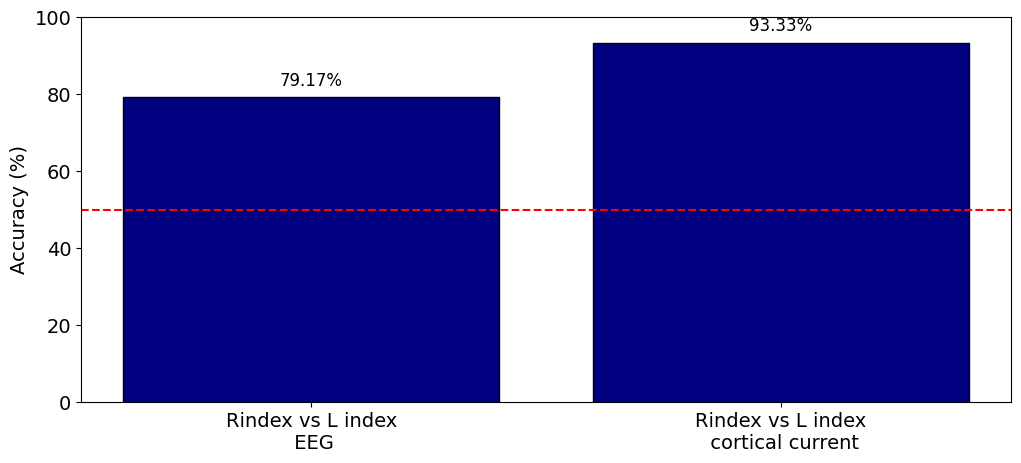
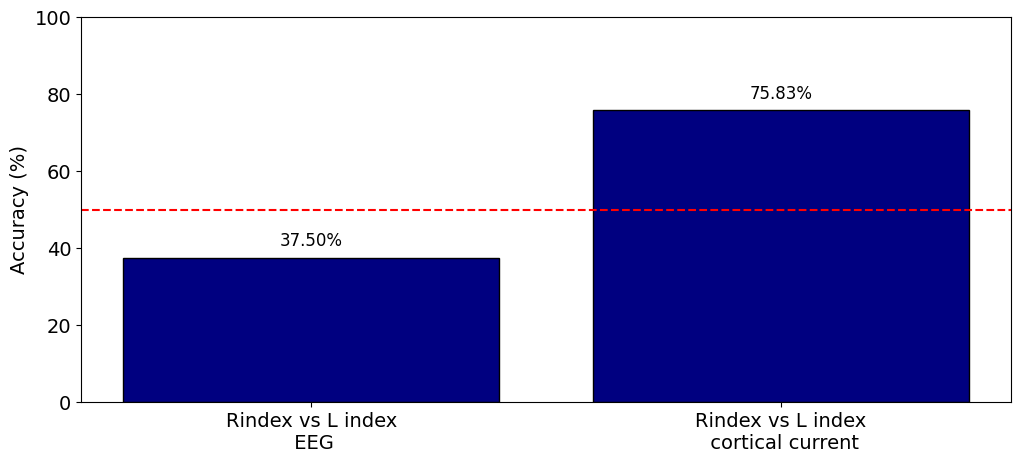
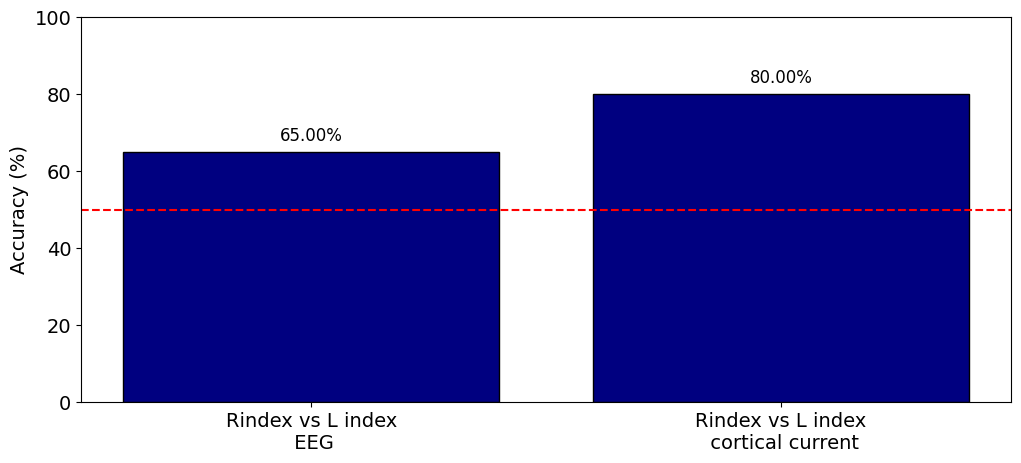
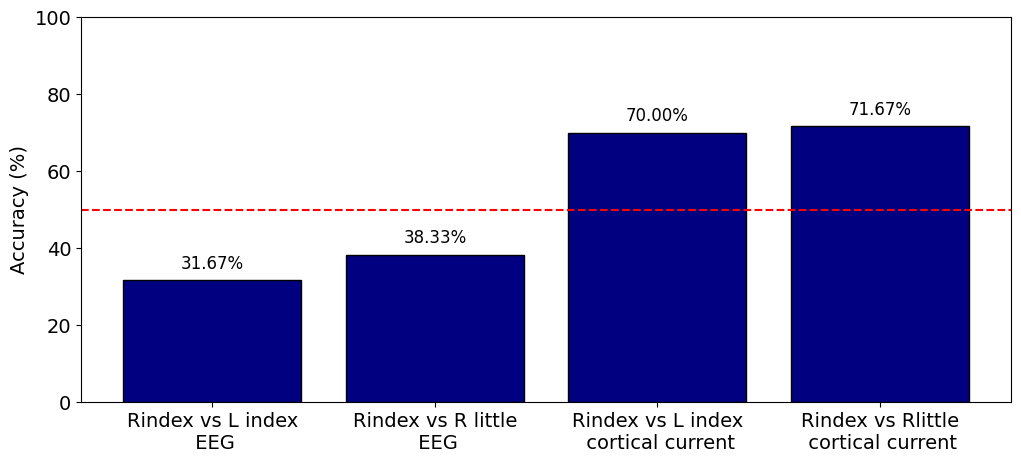
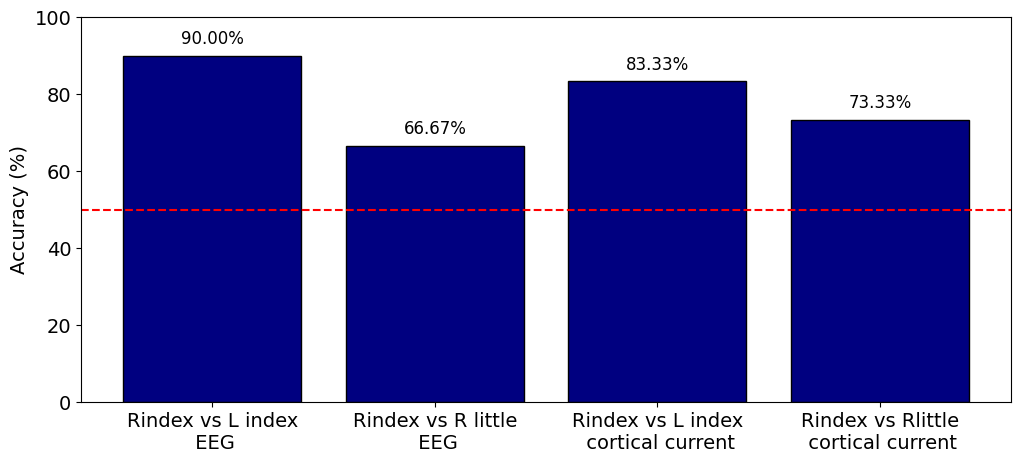
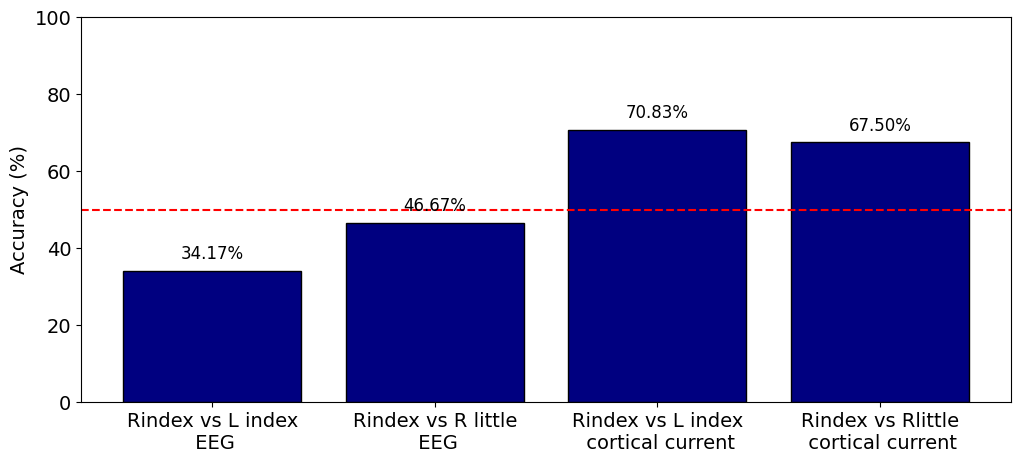
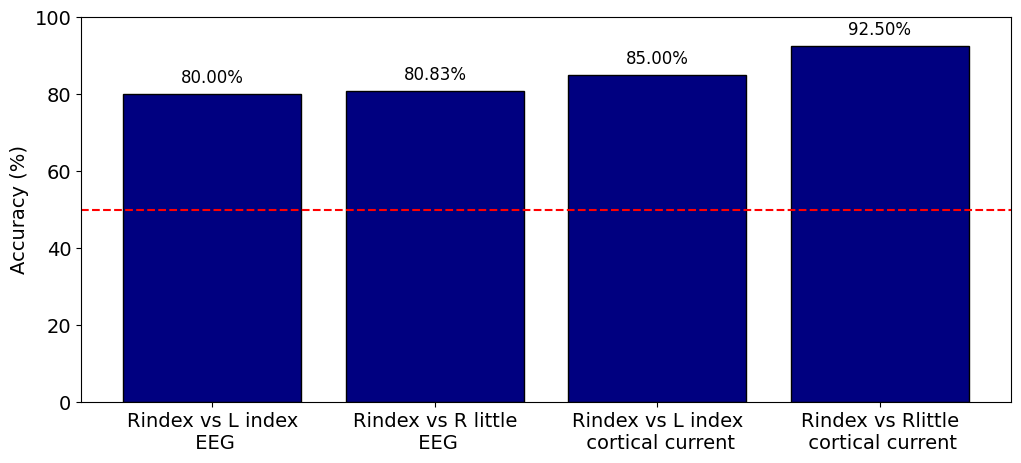
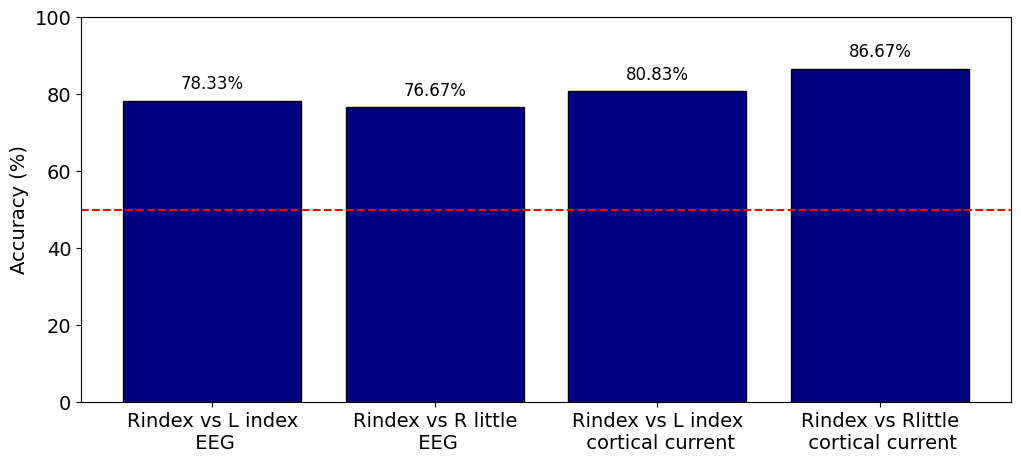
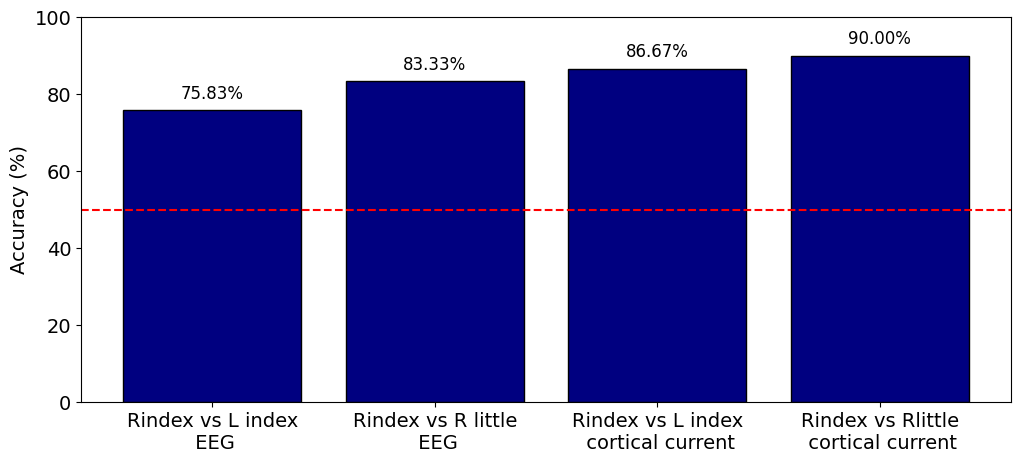
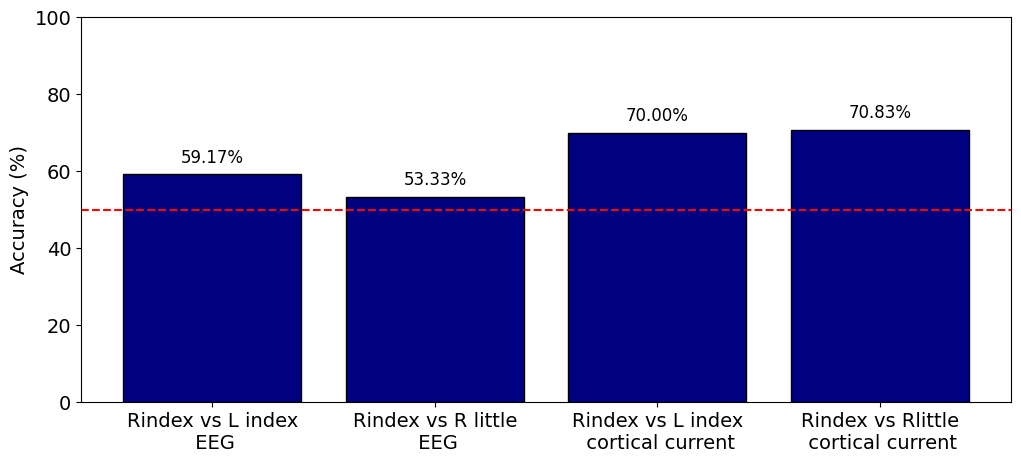
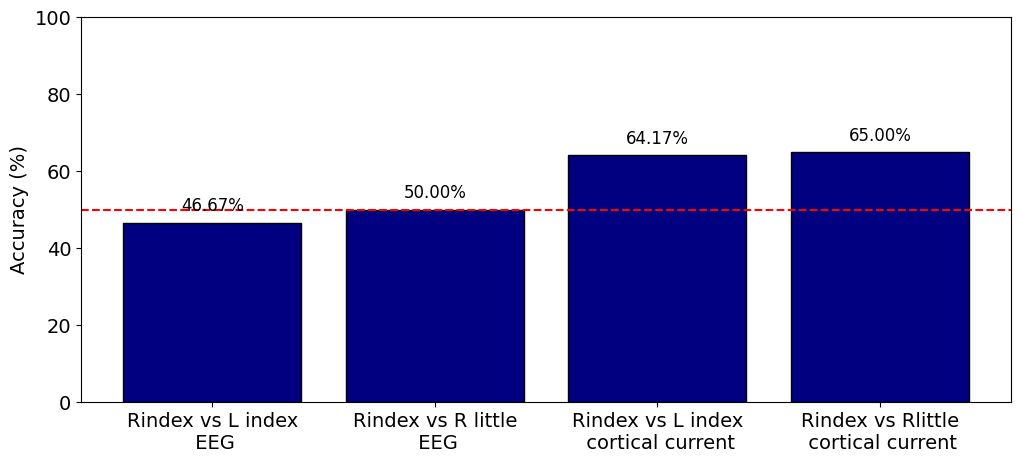
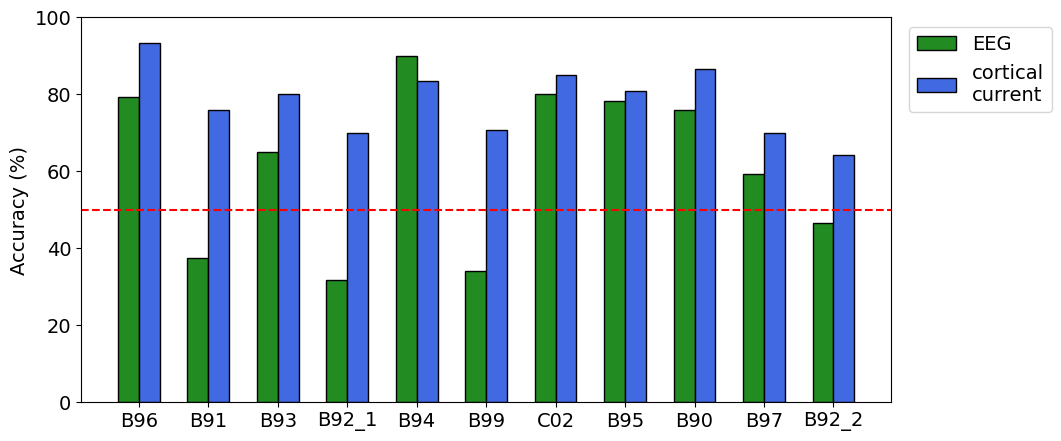
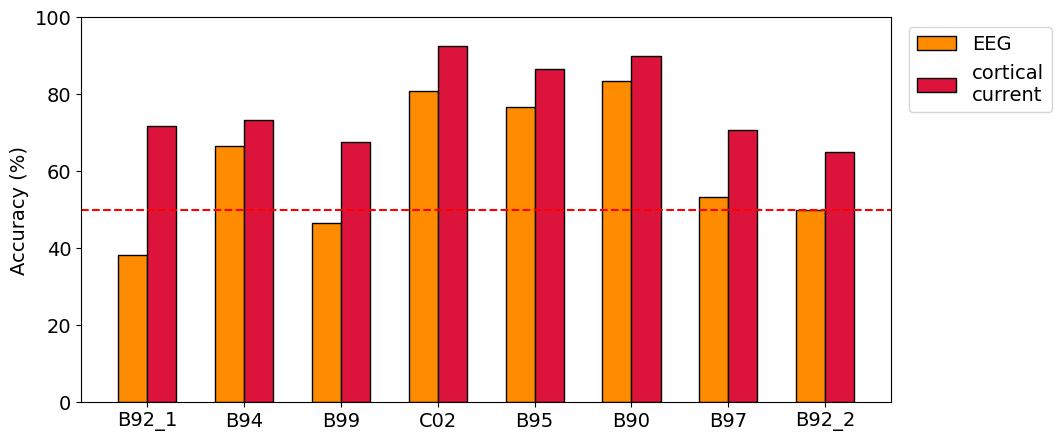
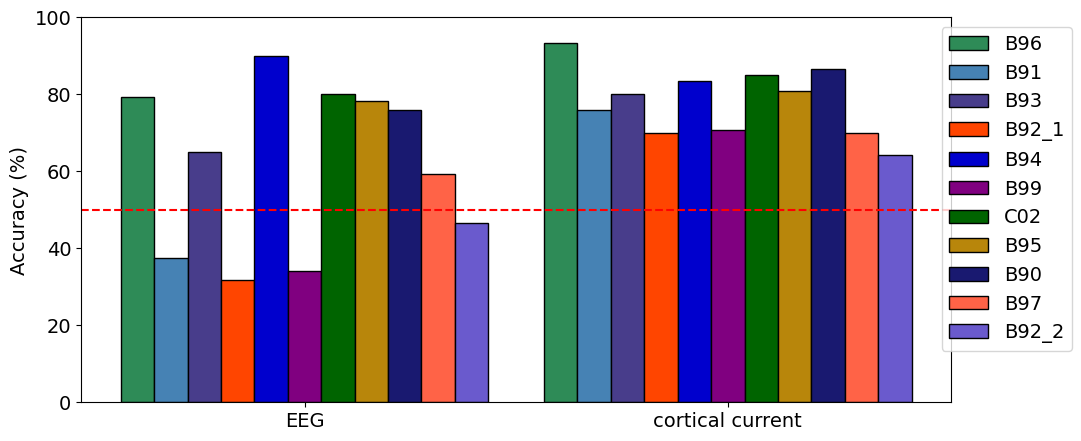
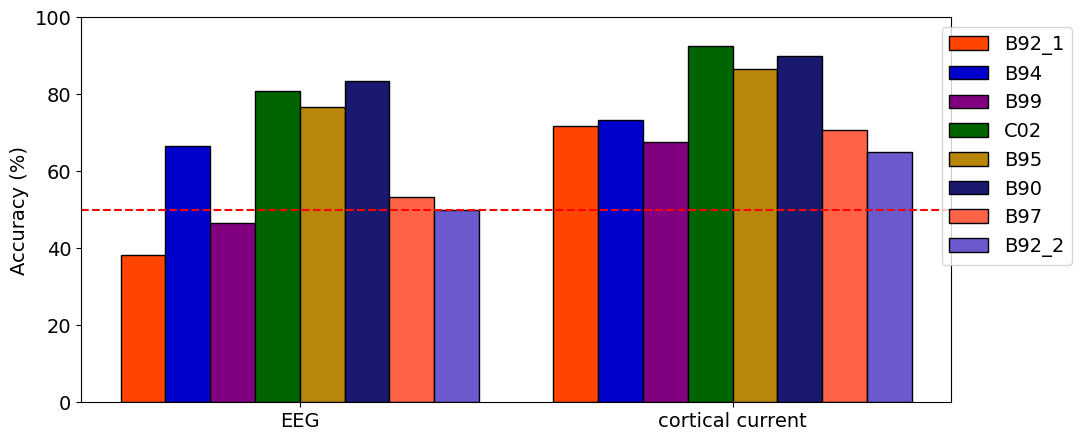
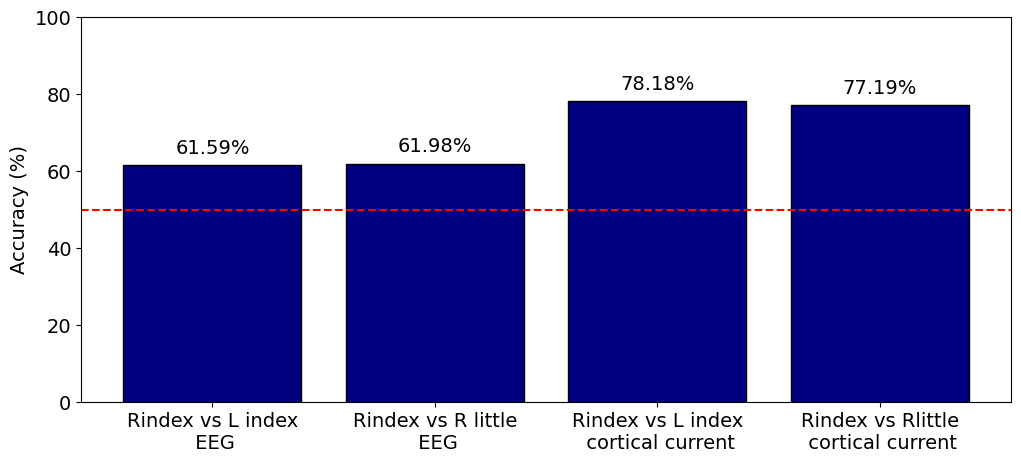

Generate these figures, in order, with matplotlib:
import numpy as np
import matplotlib.pyplot as plt
from matplotlib import rcParams
import os

# matrix データ
#list = [subject, Rindex vs lindex EEG , R index vs Lindex current, Rindex vs Rlittel EEG, Rindex vs Rlittle current]
matrix = np.array([ ['B96','79.17','93.33','0','0'],
                    ['B91','37.50','75.83','0','0'],
                    ['B93','65.00','80.00','0','0'],
                    ['B92_1','31.67','70.00','38.33','71.67'],
                    ['B94','90.00','83.33','66.67','73.33'],
                    ['B99','34.17','70.83','46.67','67.50'],
                    ['C02','80.00','85.00','80.83','92.50'],
                    ['B95', '78.33', '80.83','76.67','86.67'],
                    ['B90', '75.83', '86.67','83.33','90.00'],
                    ['B97', '59.17', '70.00','53.33','70.83'],
                    ['B92_2','46.67','64.17','50.00','65.00']])

save_dir = 'C:/Users/<user>/Desktop/datadir/svm/presentation/acc'

# データの抽出
subjects = matrix[:, 0]  # 被験者名
eeg_acc_right_left = matrix[:, 1].astype(float)  # 脳波データ R index vs Lindex
current_acc_right_left = matrix[:, 2].astype(float)  # 皮質電流データ R index vs Lindex
eeg_acc_index_little = matrix[:, 3].astype(float)  # 脳波データ R index vs Rlittle
current_acc_index_little = matrix[:, 4].astype(float)  # 皮質電流データ R index vs Rlittle
method=np.array(['EEG','cortical current'])

# ディレクトリが存在しない場合は作成
if not os.path.exists(save_dir):
    os.makedirs(save_dir)
    
rcParams['font.family'] = 'DejaVu Sans'
rcParams['font.size'] = 14
    
colors = [
    #each subject
    'navy', 
    # 脳波データ R index vs Lindex
    'forestgreen',  
    #  皮質電流データ R index vs Lindex
    'royalblue', 
    # 脳波データ R index vs Lindex
    'darkorange',
    # 皮質電流データ R index vs Lindex
    'crimson',
    #被験者
     'seagreen', 'steelblue', 'darkslateblue','orangered',
    'mediumblue', 'purple', 'darkgreen', 'darkgoldenrod', 'midnightblue',
    'tomato', 'slateblue', 'chocolate', 'firebrick', 'darkcyan',
    'blueviolet', 'green', 'darkturquoise', 'saddlebrown', 'maroon',
    'navy', 'olivedrab', 'darkkhaki', 'goldenrod', 'darkorchid', 'plum']



    
# 被験者ごとのグラフ
for i, subject in enumerate(subjects):
    
    plt.figure(figsize=(12, 5))
    
    if i <= 2:
        bars = plt.bar(['Rindex vs L index\n EEG','Rindex vs L index\n cortical current'],
                       [eeg_acc_right_left[i],current_acc_right_left[i]], 
                       color=colors[0],edgecolor='black')
    
    else:
        bars = plt.bar(['Rindex vs L index\n EEG', 'Rindex vs R little\n EEG','Rindex vs L index\n cortical current','Rindex vs Rlittle\n cortical current'], 
                       [eeg_acc_right_left[i],eeg_acc_index_little[i], current_acc_right_left[i], current_acc_index_little[i]], 
                       color=colors[0],edgecolor='black')
    
    #plt.title(f'{subject}')
    plt.ylim(0, 100)
    plt.ylabel('Accuracy (%)')
    for bar in bars:
        yval = bar.get_height()
        plt.text(bar.get_x() + bar.get_width()/2, yval + 2, f'{yval:.2f}%', ha='center', va='bottom',fontsize=12)
    plt.axhline(y=50, color='red', linestyle='--', linewidth=1.5)
    plt.savefig(os.path.join(save_dir, f'{subject}_accuracy_2.png'), bbox_inches='tight')

    #plt.show()

# all subject 
x = np.arange(len(subjects))  # 被験者ごとの位置
width = 0.3  # 棒の幅

#R index va Lindex
plt.figure(figsize=(12, 5))
plt.bar(x - width/2, eeg_acc_right_left, width, label='EEG', color=colors[1],edgecolor='black')
plt.bar(x + width/2, current_acc_right_left, width, label='cortical\ncurrent', color=colors[2],edgecolor='black')

plt.xticks(x, subjects)
#plt.title('all subject ( each subject ) ')
plt.ylabel('Accuracy (%)')
plt.ylim(0, 100)
plt.legend(loc='upper right',bbox_to_anchor=(1.21, 1))
plt.subplots_adjust(right=0.8)
plt.axhline(y=50, color='red', linestyle='--', linewidth=1.5)

plt.show()

plt.savefig(os.path.join(save_dir,'Rindex_Lindex_all_sub_2.png'),bbox_inches='tight')

#R index va R little
eeg_acc_index_little=np.delete(eeg_acc_index_little, [0, 1, 2])
current_acc_index_little=np.delete(current_acc_index_little, [0, 1, 2])
subjects2=np.delete(subjects,[0,1,2])
x4 = np.arange(len(subjects2))

plt.figure(figsize=(12, 5))
plt.bar(x4 - width/2, eeg_acc_index_little, width, label='EEG', color=colors[3],edgecolor='black')
plt.bar(x4 + width/2, current_acc_index_little, width, label='cortical\ncurrent', color=colors[4],edgecolor='black')

plt.xticks(x4, subjects2)
#plt.title('all subject ( each subject ) ')
plt.ylabel('Accuracy (%)')
plt.ylim(0, 100)
plt.legend(loc='upper right',bbox_to_anchor=(1.21, 1))
plt.subplots_adjust(right=0.8)
plt.axhline(y=50, color='red', linestyle='--', linewidth=1.5)

plt.show()

plt.savefig(os.path.join(save_dir,'Rindex_Rlittle_all_sub_2.png'),bbox_inches='tight')
 
#all method
x2 = np.array([0,len(subjects)*width+0.5])

plt.figure(figsize=(12, 5))

#R index vs L index
for d , subject in enumerate(subjects):
    position = width*(d+0.5-len(subjects)*0.5)
    plt.bar(x2[0] + position, eeg_acc_right_left[d], width, label=subject, color=colors[d+5],edgecolor='black')
    plt.bar(x2[1] + position, current_acc_right_left[d], width, color=colors[d+5],edgecolor='black')
plt.xticks(x2, method)
#plt.title('all subject( each method )')
plt.ylabel('Accuracy (%)')
plt.ylim(0, 100)
plt.legend(loc='upper right',bbox_to_anchor=(1.15, 1))
plt.subplots_adjust(right=0.85)
plt.axhline(y=50, color='red', linestyle='--', linewidth=1.5)

plt.show()

plt.savefig(os.path.join(save_dir,'Rindex_Lindex_all_method_2.png'),bbox_inches='tight')

plt.figure(figsize=(12, 5))

# Rindex vs R little
x3 = np.array([0,len(eeg_acc_index_little)*width+0.5])
for d ,subject in enumerate(subjects2):
    position = width*(d+0.5-len(subjects2)*0.5)
    plt.bar(x3[0] + position, eeg_acc_index_little[d], width, label=subject, color=colors[d+5+3],edgecolor='black')
    plt.bar(x3[1] + position, current_acc_index_little[d], width, color=colors[d+5+3],edgecolor='black')
plt.xticks(x3, method)
#plt.title('all subject( each method )')
plt.ylabel('Accuracy (%)')
plt.ylim(0, 100)
plt.legend(loc='upper right',bbox_to_anchor=(1.15, 1))
plt.subplots_adjust(right=0.85)
plt.axhline(y=50, color='red', linestyle='--', linewidth=1.5)

plt.show()

plt.savefig(os.path.join(save_dir,'Rindex_Rlittle_all_method_2.png'),bbox_inches='tight')

#average all accuracy
ave_eeg_acc_index_little =sum(eeg_acc_index_little)/len(eeg_acc_index_little)
ave_eeg_acc_right_left=sum(eeg_acc_right_left)/len(eeg_acc_right_left)
ave_current_acc_index_little=sum(current_acc_index_little)/len(current_acc_index_little)
ave_current_acc_right_left=sum(current_acc_right_left)/len(current_acc_right_left)

plt.figure(figsize=(12, 5))
bars = plt.bar(['Rindex vs L index\n EEG', 'Rindex vs R little\n EEG','Rindex vs L index\n cortical current','Rindex vs Rlittle\n cortical current'], 
               [ave_eeg_acc_right_left,ave_eeg_acc_index_little, ave_current_acc_right_left, ave_current_acc_index_little], 
               color=colors[0],edgecolor='black')

plt.ylim(0, 100)
plt.ylabel('Accuracy (%)')
for bar in bars:
    yval = bar.get_height()
    plt.text(bar.get_x() + bar.get_width()/2, yval + 2, f'{yval:.2f}%', ha='center', va='bottom')

plt.axhline(y=50, color='red', linestyle='--', linewidth=1.5)

plt.savefig(os.path.join(save_dir, 'average_accuracy.png'), bbox_inches='tight')